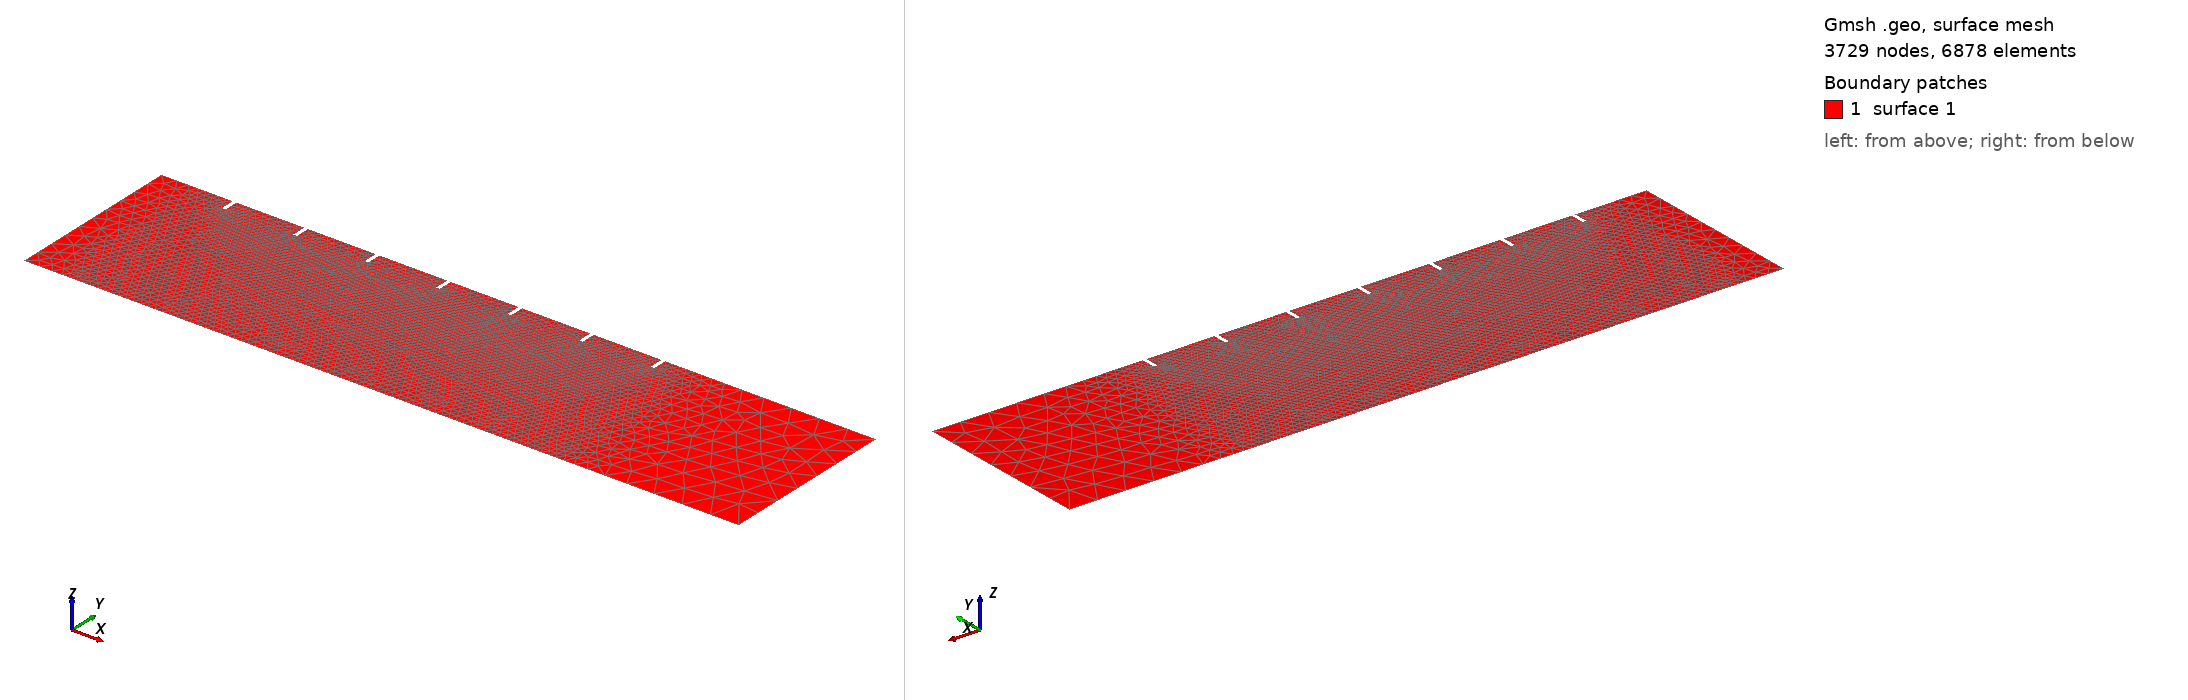

Gmsh geometry script, surface-meshed: 3729 nodes, 6878 surface elements. Boundary patches (legend numbers): 1 surface 1. Left view from above one corner, right view from below the opposite corner. The script declares no physical surfaces, so the legend lists its geometric surfaces. The drawing asked Gmsh for element sizes between 1% and 20% of the model's largest extent; the script's own settings can give other sizes.

=== ice-multiple-crevasse.geo (drawn) ===
// Gmsh project created on Mon Nov 21 17:13:51 2022
SetFactory("OpenCASCADE");
lc = 20;
cw = 2.5;
Point(1) = {0, 0, 0, lc};
Point(2) = {500, 0, 0, lc};
Point(3) = {500, 125, 0, lc};
Point(4) = {0, 125, 0, lc};

delta_spacing = 50; // Spacing increase after each set

For i In {0:6} // Loop from 0 to 6, which makes 7 iterations
    c_spacing = (i+1) * delta_spacing;

    Point(6*i+5)  = {c_spacing, 125, 0, lc};
    Point(6*i+6)  = {c_spacing, 115, 0, lc};
    Point(6*i+7)  = {c_spacing + cw, 115, 0, lc};
    Point(6*i+8)  = {c_spacing + cw, 125, 0, lc};

    Point(6*i+9)  = {c_spacing + cw/2, 0, 0, lc};
    Point(6*i+10) = {c_spacing + cw/2, 125, 0, lc};
EndFor

Line(1) = {1, 2};
Line(3) = {3, 44};
Line(2) = {2, 3};
Line(4) = {44, 43};
Line(5) = {43, 42};
Line(6) = {42, 41};
Line(7) = {41, 38};
Line(8) = {38, 37};
Line(9) = {37, 36};
Line(10) = {36, 35};
Line(11) = {35, 32};
Line(12) = {32, 31};
Line(13) = {31, 30};
Line(14) = {30, 29};
Line(15) = {29, 26};
Line(16) = {26, 25};
Line(17) = {25, 24};
Line(18) = {24, 23};
Line(19) = {23, 20};
Line(20) = {20, 19};
Line(21) = {19, 18};
Line(22) = {18, 17};
Line(23) = {17, 14};
Line(24) = {14, 13};
Line(25) = {13, 12};
Line(26) = {12, 11};
Line(27) = {11, 8};
Line(28) = {8, 7};
Line(29) = {7, 6};
Line(30) = {6, 5};
Line(31) = {5, 4};
Line(32) = {4, 1};
Line(33) = {10, 9};
Line(34) = {16, 15};
Line(35) = {22, 21};
Line(36) = {28, 27};
Line(37) = {34, 33};
Line(38) = {40, 39};
Line(39) = {46, 45};

Curve Loop(1) = {32, 1, 2, 3, 4, 5, 6, 7, 8, 9, 10, 11, 12, 13, 14, 15, 16, 17, 18, 19, 20, 21, 22, 23, 24, 25, 26, 27, 28, 29, 30, 31};
Plane Surface(1) = {1};


// Say we would like to obtain mesh elements with size lc/30 near curve 2 and
// point 5, and size lc elsewhere. To achieve this, we can use two fields:
// "Distance", and "Threshold". We first define a Distance field (`Field[1]') on
// points 5 and on curve 2. This field returns the distance to point 5 and to
// (100 equidistant points on) curve 2.
Field[1] = Distance;
Field[1].CurvesList = {33,34,35,36,37,38,39};
Field[1].Sampling = 100;


// We then define a `Threshold' field, which uses the return value of the
// `Distance' field 1 in order to define a simple change in element size
// depending on the computed distances
//
// SizeMax -                     /------------------
//                              /
//                             /
//                            /
// SizeMin -o----------------/
//          |                |    |
//        Point         DistMin  DistMax
Field[2] = Threshold;
Field[2].InField = 1;
Field[2].SizeMin = 0.2;
Field[2].SizeMax = lc;
Field[2].DistMin = 2;
Field[2].DistMax = 80;

// Let's use the minimum of all the fields as the background mesh size field
Field[7] = Min;
Field[7].FieldsList = {2};
Background Field = 7;
